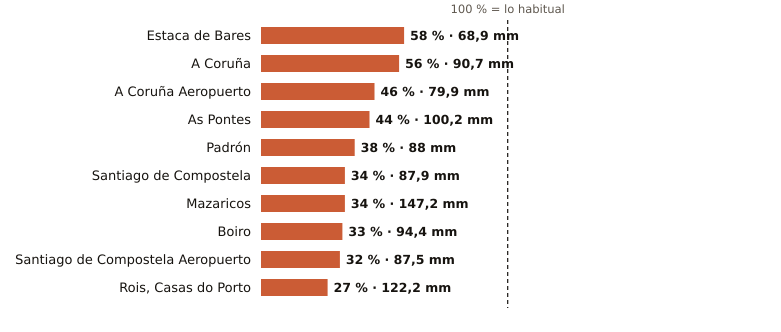

Data behind this chart, as committed beside it:
estacion, provincia, indicativo, mm_otono, referencia_mm, pct, periodo_referencia, hasta, hora
Estaca de Bares, A Coruña, 1351, 68.9, 118.2, 58, 1995-2025, 2026-10-27, 20
A Coruña, A Coruña, 1387, 90.7, 161.1, 56, 1991-2020, 2026-10-27, 20
A Coruña Aeropuerto, A Coruña, 1387E, 79.9, 172.8, 46, 1991-2020, 2026-10-27, 20
As Pontes, A Coruña, 1363X, 100.2, 225.8, 44, 2009-2025, 2026-10-27, 18
Padrón, A Coruña, 1473A, 88.0, 231.1, 38, 1997-2025, 2026-10-27, 20
Santiago de Compostela, A Coruña, 1475X, 87.9, 262.2, 34, 1991-2020, 2026-10-27, 20
Mazaricos, A Coruña, 1406X, 147.2, 432.1, 34, 2007-2025, 2026-10-27, 19
Boiro, A Coruña, 1442U, 94.4, 288.2, 33, 1991-2020, 2026-10-27, 18
Santiago de Compostela Aeropuerto, A Coruña, 1428, 87.5, 269.3, 32, 1991-2020, 2026-10-27, 20
Rois, Casas do Porto, A Coruña, 1476R, 122.2, 451.8, 27, 1991-2020, 2026-10-27, 18
